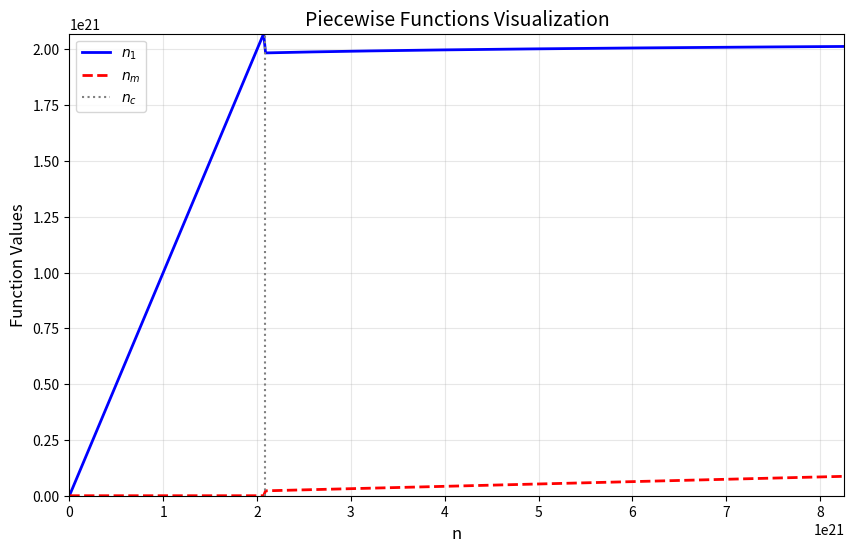
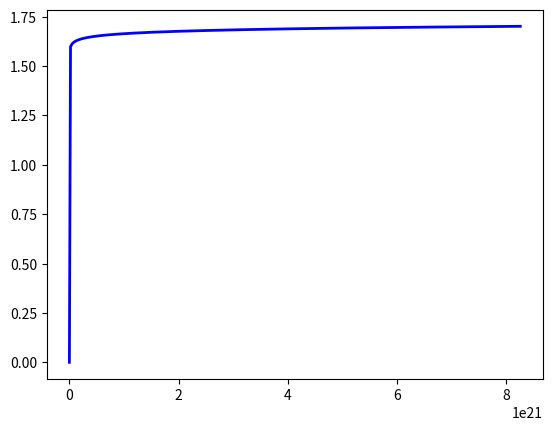

Generate these figures, in order, with matplotlib:
import numpy as np
import matplotlib.pyplot as plt

# Set parameters (adjust these as needed)
n_c = 2.08127315132391E+021  # Critical threshold value
m = 95    # Scaling factor
max_n = 8.25902044176156E+021  # Maximum n value to plot

# Create array of n values
n = np.linspace(0, max_n, 400)

# Initialize arrays for functions
n_1 = np.zeros_like(n)
n_m = np.zeros_like(n)

# Calculate functions based on conditions
mask = n > n_c  # Boolean mask for n > n_c

# For n > n_c
n_1[mask] = n_c * (n[mask] / (m * n_c)) ** (1/m)
n_m[mask] = n[mask] / m

# For n <= n_c
n_1[~mask] = n[~mask]
n_m[~mask] = 0

# Create plot
plt.figure(figsize=(10, 6))
plt.plot(n, n_1, label='$n_1$', color='blue', linewidth=2)
plt.plot(n, n_m, label='$n_m$', color='red', linestyle='--', linewidth=2)
plt.axvline(n_c, color='gray', linestyle=':', label='$n_c$')

# Formatting
plt.title('Piecewise Functions Visualization', fontsize=14)
plt.xlabel('n', fontsize=12)
plt.ylabel('Function Values', fontsize=12)
plt.legend()
plt.grid(True, alpha=0.3)
plt.xlim(0, max_n)
plt.ylim(0, max(n_m.max(), n_1.max()) + 1)

# Show plot
plt.show()


n_1 = (n) ** (1/m)
plt.plot(n, n_1, label='$n_1$', color='blue', linewidth=2)
